Image classification data set "images" (shabazpatel/wbc-classification on GitHub). Class labels (4): eosinophil, lymphocyte, monocyte, neutrophil.

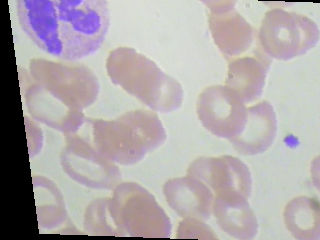
Label: neutrophil

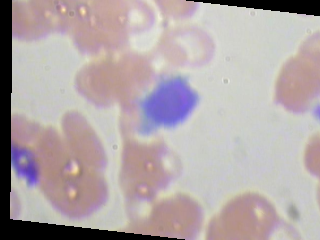
Label: lymphocyte

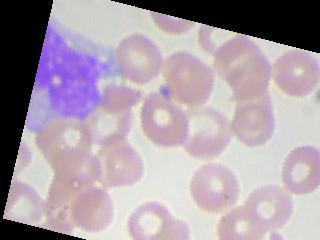
Label: monocyte

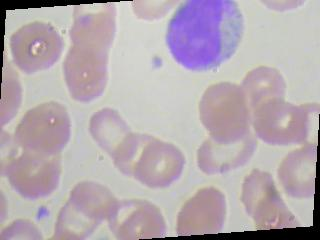
Label: monocyte

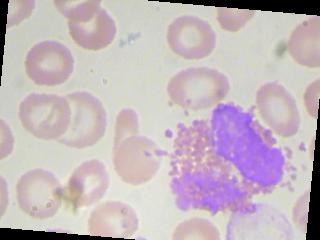
Label: eosinophil

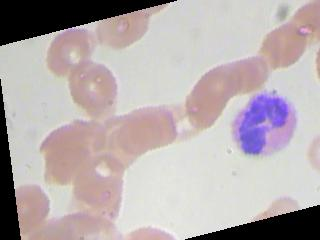
Label: eosinophil
